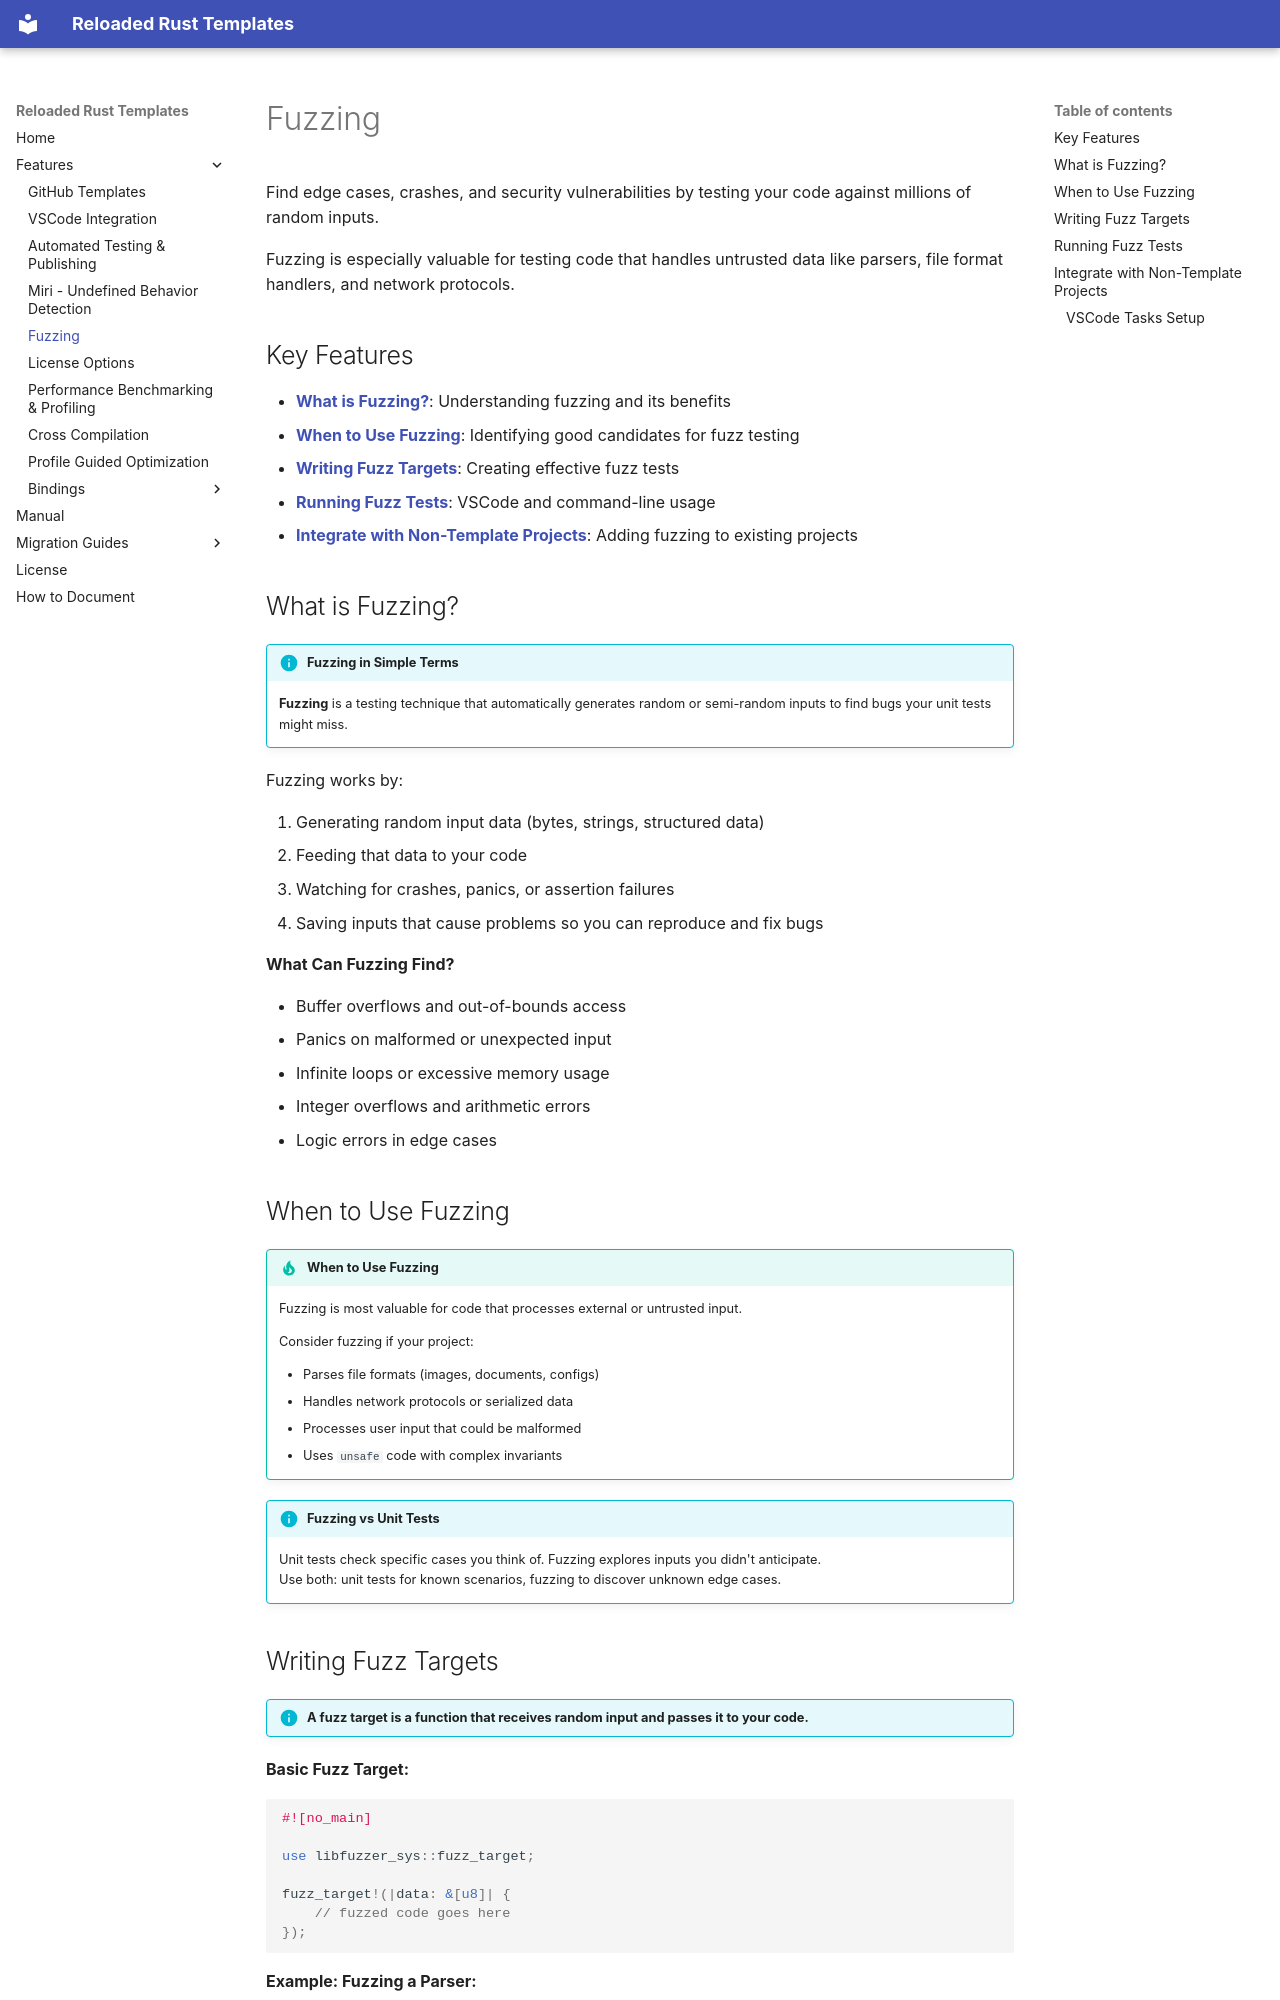

repository: Reloaded-Project/reloaded-templates-rust · page: features/fuzzing/index.html · generator: mkdocs

# Fuzzing

Find edge cases, crashes, and security vulnerabilities by testing your code against millions of random inputs.

Fuzzing is especially valuable for testing code that handles untrusted data like parsers, file format handlers, and network protocols.

## Key Features
- **[What is Fuzzing?](#what-is-fuzzing)**: Understanding fuzzing and its benefits
- **[When to Use Fuzzing](#when-to-use-fuzzing)**: Identifying good candidates for fuzz testing
- **[Writing Fuzz Targets](#writing-fuzz-targets)**: Creating effective fuzz tests
- **[Running Fuzz Tests](#running-fuzz-tests)**: VSCode and command-line usage
- **[Integrate with Non-Template Projects](#integrate-with-non-template-projects)**: Adding fuzzing to existing projects

## What is Fuzzing?

!!! info "Fuzzing in Simple Terms"
    **Fuzzing** is a testing technique that automatically generates random or semi-random inputs to find bugs your unit tests might miss.

Fuzzing works by:

1. Generating random input data (bytes, strings, structured data)
2. Feeding that data to your code
3. Watching for crashes, panics, or assertion failures
4. Saving inputs that cause problems so you can reproduce and fix bugs

**What Can Fuzzing Find?**

- Buffer overflows and out-of-bounds access
- Panics on malformed or unexpected input
- Infinite loops or excessive memory usage
- Integer overflows and arithmetic errors
- Logic errors in edge cases

## When to Use Fuzzing

!!! tip "When to Use Fuzzing"
    Fuzzing is most valuable for code that processes external or untrusted input.

    Consider fuzzing if your project:

    - Parses file formats (images, documents, configs)
    - Handles network protocols or serialized data
    - Processes user input that could be malformed
    - Uses `unsafe` code with complex invariants

!!! info "Fuzzing vs Unit Tests"
    Unit tests check specific cases you think of. Fuzzing explores inputs you didn't anticipate.<br/>
    Use both: unit tests for known scenarios, fuzzing to discover unknown edge cases.
